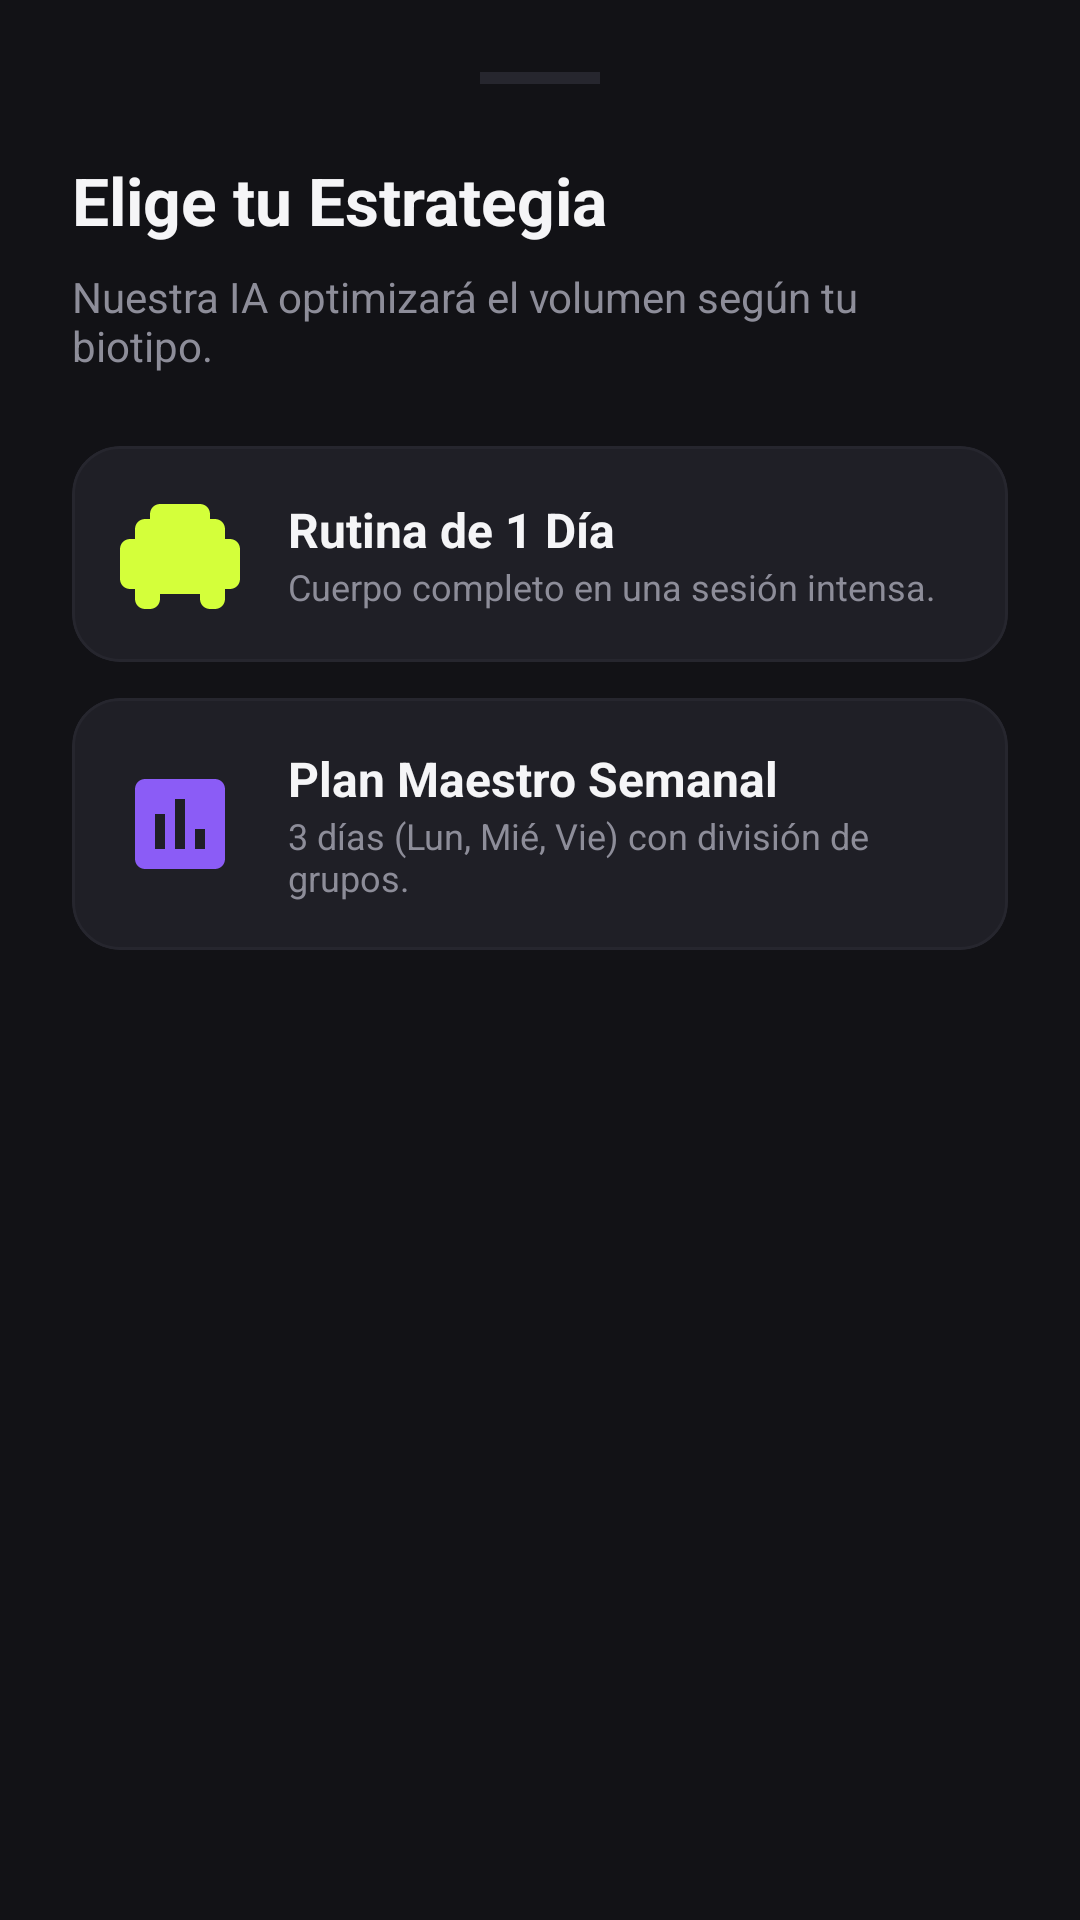

Here is an Android app screen rendered from its layout file. Give the layout XML and the strings, colors and styles it references.
<!-- AndroidManifest.xml: application theme Theme.FITCORE -->
<!-- res/layout/bottom_sheet_generation.xml -->
<?xml version="1.0" encoding="utf-8"?>
<LinearLayout xmlns:android="http://schemas.android.com/apk/res/android"
    xmlns:app="http://schemas.android.com/apk/res-auto"
    android:layout_width="match_parent"
    android:layout_height="wrap_content"
    android:background="@color/bg_secondary"
    android:orientation="vertical"
    android:padding="24dp">

    <View
        android:layout_width="40dp"
        android:layout_height="4dp"
        android:layout_gravity="center"
        android:background="@color/divider"
        android:layout_marginBottom="24dp"/>

    <TextView
        android:layout_width="wrap_content"
        android:layout_height="wrap_content"
        android:text="Elige tu Estrategia"
        android:textAppearance="@style/FitCoreHeadline"
        android:textSize="22sp"
        android:layout_marginBottom="8dp"
        android:textColor="@color/text_primary"/>

    <TextView
        android:layout_width="wrap_content"
        android:layout_height="wrap_content"
        android:text="Nuestra IA optimizará el volumen según tu biotipo."
        android:textColor="@color/text_secondary"
        android:layout_marginBottom="24dp"/>

    <com.google.android.material.card.MaterialCardView
        android:id="@+id/btnOptionFullBody"
        android:layout_width="match_parent"
        android:layout_height="wrap_content"
        app:cardBackgroundColor="@color/bg_card_hover"
        app:cardCornerRadius="16dp"
        app:cardElevation="0dp"
        app:strokeWidth="1dp"
        app:strokeColor="@color/divider"
        android:clickable="true"
        android:focusable="true">
        <LinearLayout
            android:layout_width="match_parent"
            android:layout_height="wrap_content"
            android:padding="16dp"
            android:orientation="horizontal"
            android:gravity="center_vertical">
            <ImageView
                android:layout_width="40dp"
                android:layout_height="40dp"
                android:src="@drawable/ic_fitness_center"
                app:tint="@color/neon_cyan"
                android:contentDescription="Icono Full Body"/>
            <LinearLayout
                android:layout_width="0dp"
                android:layout_height="wrap_content"
                android:layout_weight="1"
                android:layout_marginStart="16dp"
                android:orientation="vertical">
                <TextView
                    android:layout_width="wrap_content"
                    android:layout_height="wrap_content"
                    android:text="Rutina de 1 Día"
                    android:textStyle="bold"
                    android:textColor="@color/text_primary"
                    android:textSize="16sp"/>
                <TextView
                    android:layout_width="wrap_content"
                    android:layout_height="wrap_content"
                    android:text="Cuerpo completo en una sesión intensa."
                    android:textColor="@color/text_secondary"
                    android:textSize="12sp"/>
            </LinearLayout>
        </LinearLayout>
    </com.google.android.material.card.MaterialCardView>

    <com.google.android.material.card.MaterialCardView
        android:id="@+id/btnOptionWeekly"
        android:layout_width="match_parent"
        android:layout_height="wrap_content"
        android:layout_marginTop="12dp"
        app:cardBackgroundColor="@color/bg_card_hover"
        app:cardCornerRadius="16dp"
        app:cardElevation="0dp"
        app:strokeWidth="1dp"
        app:strokeColor="@color/divider"
        android:clickable="true"
        android:focusable="true">
        <LinearLayout
            android:layout_width="match_parent"
            android:layout_height="wrap_content"
            android:padding="16dp"
            android:orientation="horizontal"
            android:gravity="center_vertical">
            <ImageView
                android:layout_width="40dp"
                android:layout_height="40dp"
                android:src="@drawable/ic_routines"
                app:tint="@color/neon_purple"
                android:contentDescription="Icono Semanal"/>
            <LinearLayout
                android:layout_width="0dp"
                android:layout_height="wrap_content"
                android:layout_weight="1"
                android:layout_marginStart="16dp"
                android:orientation="vertical">
                <TextView
                    android:layout_width="wrap_content"
                    android:layout_height="wrap_content"
                    android:text="Plan Maestro Semanal"
                    android:textStyle="bold"
                    android:textColor="@color/text_primary"
                    android:textSize="16sp"/>
                <TextView
                    android:layout_width="wrap_content"
                    android:layout_height="wrap_content"
                    android:text="3 días (Lun, Mié, Vie) con división de grupos."
                    android:textColor="@color/text_secondary"
                    android:textSize="12sp"/>
            </LinearLayout>
        </LinearLayout>
    </com.google.android.material.card.MaterialCardView>

</LinearLayout>
<!-- resources referenced by this layout -->
<resources>
  <color name="bg_card_hover">#1F1F26</color>
  <color name="bg_secondary">#121216</color>
  <color name="divider">#26262E</color>
  <color name="neon_cyan">@color/volt</color>
  <color name="neon_purple">@color/violet</color>
  <color name="text_primary">#F5F5F7</color>
  <color name="text_secondary">#8D8D99</color>
  <!-- drawable ic_routines (drawable) -->
  <?xml version="1.0" encoding="utf-8"?>
  <vector xmlns:android="http://schemas.android.com/apk/res/android"
      android:width="24dp"
      android:height="24dp"
      android:viewportWidth="24"
      android:viewportHeight="24">
      <path
          android:fillColor="#FF000000"
          android:pathData="M19,3H5C3.9,3 3,3.9 3,5v14c0,1.1 0.9,2 2,2h14c1.1,0 2,-0.9 2,-2V5c0,-1.1 -0.9,-2 -2,-2zM9,17H7v-7h2v7zM13,17h-2V7h2v10zM17,17h-2v-4h2v4z" />
  </vector>
  <style name="FitCoreHeadline" parent="TextAppearance.MaterialComponents.Headline5">
          <item name="android:textColor">@color/text_primary</item>
          <item name="android:textStyle">bold</item>
          <item name="android:fontFamily">sans-serif-medium</item>
      </style>
  <color name="volt">#D4FF3A</color>
  <color name="violet">#8B5CF6</color>
  <color name="black">#000000</color>
  <color name="volt_soft">#1FD4FF3A</color>
  <color name="white">#FFFFFF</color>
  <color name="flame">#FF6A3D</color>
  <color name="difficulty_advanced">#FF4D5E</color>
  <color name="bg_primary">#0A0A0D</color>
  <color name="bg_card">#17171C</color>
  <color name="bg_elevated">#24242C</color>
  <color name="text_tertiary">#5C5C66</color>
  <style name="FitCore.ActivityAnimation" parent="@android:style/Animation.Activity">
          <item name="android:activityOpenEnterAnimation">@anim/screen_open_enter</item>
          <item name="android:activityOpenExitAnimation">@anim/screen_open_exit</item>
          <item name="android:activityCloseEnterAnimation">@anim/screen_close_enter</item>
          <item name="android:activityCloseExitAnimation">@anim/screen_close_exit</item>
      </style>
  <style name="FitCore.Dialog" parent="ThemeOverlay.Material3.MaterialAlertDialog">
          <item name="colorSurface">@color/bg_card</item>
          <item name="colorSurfaceContainerHigh">@color/bg_card</item>
          <item name="colorPrimary">@color/volt</item>
          <item name="shapeAppearanceOverlay">@style/FitCore.Shape.Large</item>
          <item name="android:windowAnimations">@style/FitCore.DialogAnimation</item>
      </style>
  <style name="FitCore.BottomSheetDialog" parent="ThemeOverlay.Material3.BottomSheetDialog">
          <item name="bottomSheetStyle">@style/FitCore.BottomSheet</item>
          <item name="android:navigationBarColor">@color/bg_secondary</item>
      </style>
  <style name="FitCore.Shape.Large" parent="">
          <item name="cornerFamily">rounded</item>
          <item name="cornerSize">28dp</item>
      </style>
  <style name="FitCore.DialogAnimation">
          <item name="android:windowEnterAnimation">@anim/dialog_enter</item>
          <item name="android:windowExitAnimation">@anim/dialog_exit</item>
      </style>
  <style name="FitCore.BottomSheet" parent="Widget.Material3.BottomSheet.Modal">
          <item name="backgroundTint">@android:color/transparent</item>
          <item name="android:background">@android:color/transparent</item>
      </style>
</resources>
